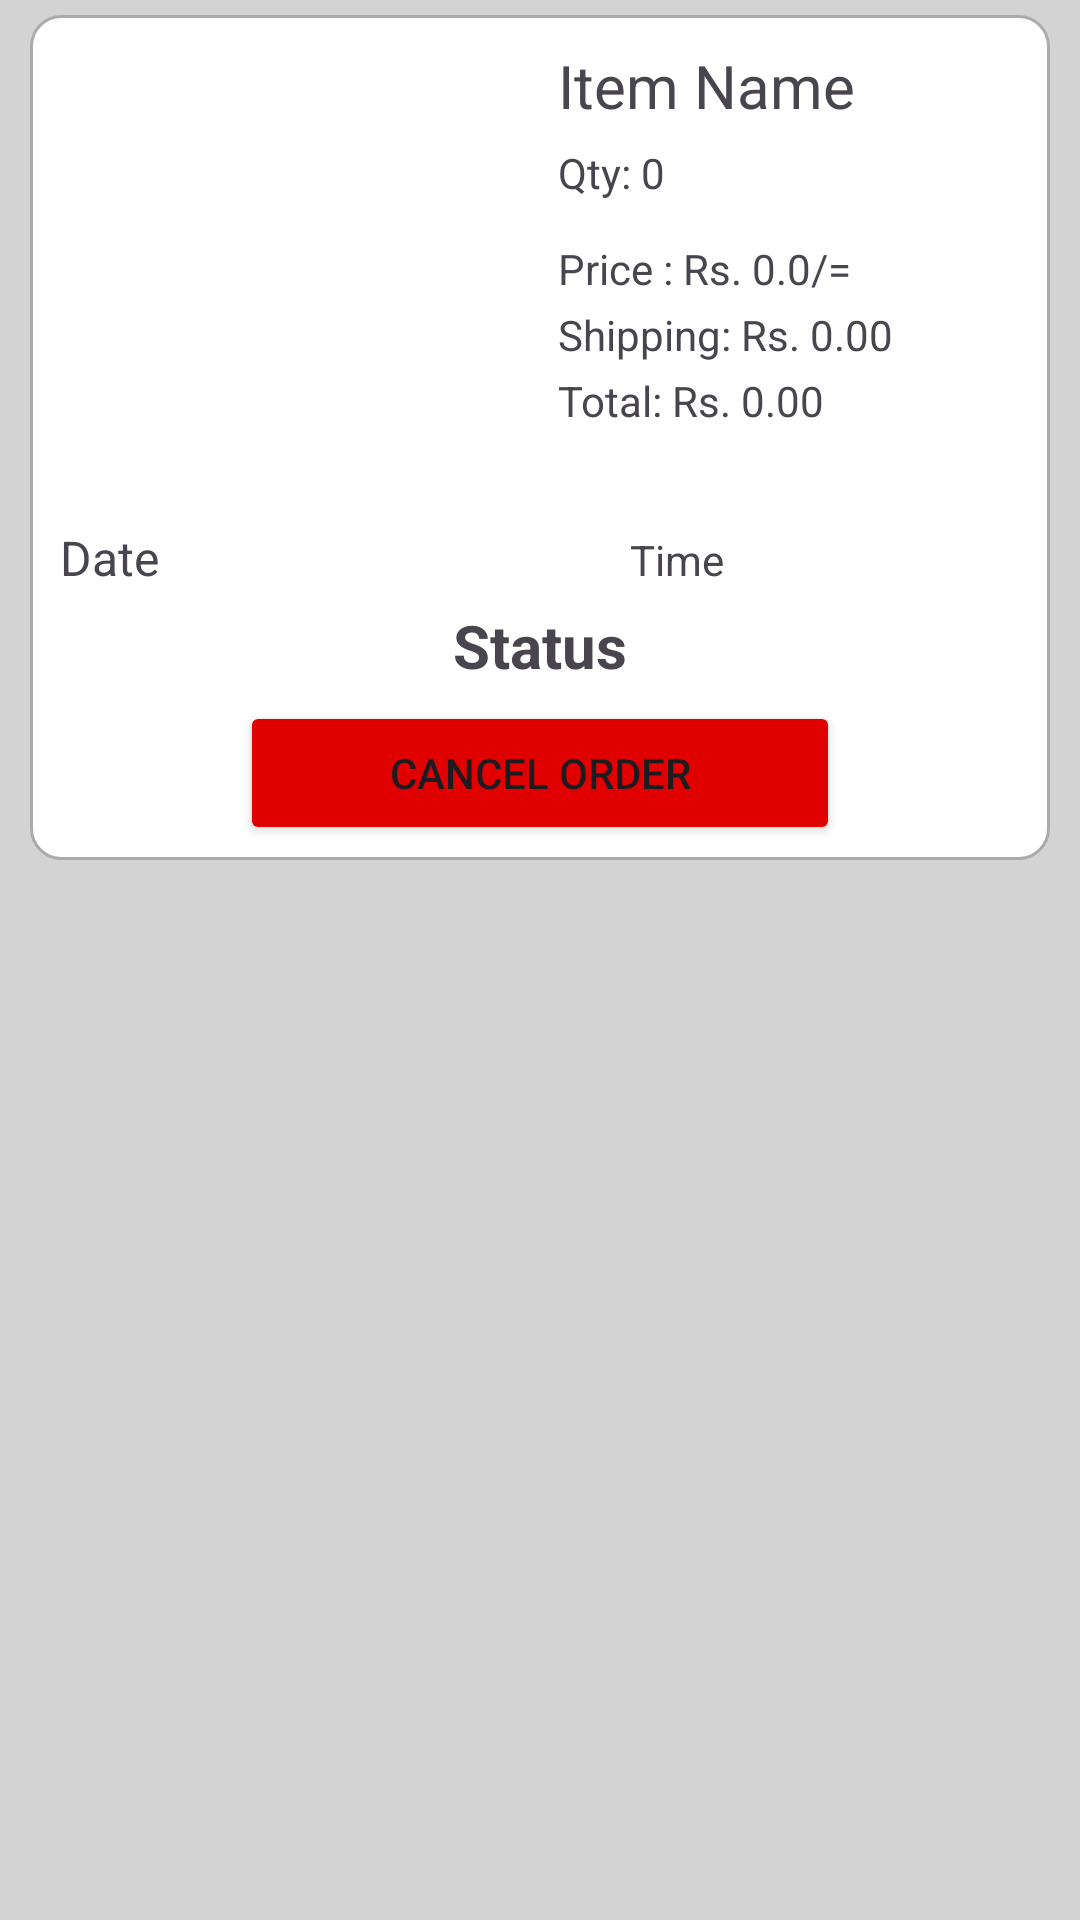

Here is an Android app screen rendered from its layout file. Give the layout XML and the strings, colors and styles it references.
<!-- AndroidManifest.xml: application theme Theme.PresentsLK -->
<!-- res/layout/layout_orders_product_view.xml -->
<?xml version="1.0" encoding="utf-8"?>
<RelativeLayout xmlns:android="http://schemas.android.com/apk/res/android"
    android:layout_width="match_parent"
    android:layout_height="wrap_content"
    android:background="@color/light_gray">

    <RelativeLayout
        android:layout_width="wrap_content"
        android:layout_height="wrap_content"
        android:layout_marginStart="10dp"
        android:layout_marginTop="5dp"
        android:layout_marginEnd="10dp"
        android:layout_marginBottom="5dp"
        android:background="@drawable/border">

        <LinearLayout
            android:id="@+id/LL_details"
            android:layout_width="match_parent"
            android:layout_height="wrap_content"
            android:layout_margin="10dp"
            android:orientation="horizontal">

            <ImageButton
                android:id="@+id/imageButtonProductImage_orders"
                android:layout_width="150dp"
                android:layout_height="150dp"
                android:layout_marginEnd="16dp"
                android:backgroundTint="@color/white"
                android:scaleType="centerCrop" />

            <LinearLayout
                android:layout_width="0dp"
                android:layout_height="wrap_content"
                android:layout_weight="1"
                android:orientation="vertical">

                <TextView
                    android:id="@+id/textViewProductName_orders"
                    android:layout_width="match_parent"
                    android:layout_height="wrap_content"
                    android:layout_marginBottom="3dp"
                    android:text="@string/item_name"
                    android:textSize="20sp" />

                <TextView
                    android:id="@+id/textViewProductQty_orders"
                    android:layout_width="wrap_content"
                    android:layout_height="wrap_content"
                    android:layout_marginTop="3dp"
                    android:layout_marginBottom="10dp"
                    android:text="@string/qty_0" />

                <TextView
                    android:id="@+id/textViewProductPrice_orders"
                    android:layout_width="wrap_content"
                    android:layout_height="wrap_content"
                    android:layout_marginTop="3dp"
                    android:text="@string/price_rs_0_0" />

                <TextView
                    android:id="@+id/textViewProductShipping_orders"
                    android:layout_width="wrap_content"
                    android:layout_height="wrap_content"
                    android:layout_marginTop="3dp"
                    android:text="@string/shipping_rs_0_00" />

                <TextView
                    android:id="@+id/textViewProductTotal_orders"
                    android:layout_width="wrap_content"
                    android:layout_height="wrap_content"
                    android:layout_marginTop="3dp"
                    android:layout_marginBottom="5dp"
                    android:text="@string/total_rs_0_00" />

            </LinearLayout>


        </LinearLayout>

        <LinearLayout
            android:id="@+id/LL_dateTime"
            android:layout_width="match_parent"
            android:layout_height="wrap_content"
            android:layout_below="@+id/LL_details"
            android:layout_marginLeft="10dp"
            android:layout_marginRight="10dp"
            android:layout_marginBottom="5dp"
            android:orientation="horizontal">

            <TextView
                android:id="@+id/textViewDate_orders"
                android:layout_width="190dp"
                android:layout_height="wrap_content"
                android:text="@string/date"
                android:textSize="16sp" />

            <TextView
                android:id="@+id/textViewTime_orders"
                android:layout_width="190dp"
                android:layout_height="wrap_content"
                android:text="@string/time" />

        </LinearLayout>

        <LinearLayout
            android:id="@+id/LL_Status"
            android:layout_width="match_parent"
            android:layout_height="wrap_content"
            android:layout_below="@+id/LL_dateTime"
            android:orientation="horizontal">

            <TextView
                android:id="@+id/textViewStatus_orders"
                android:layout_width="match_parent"
                android:layout_height="wrap_content"
                android:text="@string/status"
                android:textAlignment="center"
                android:textSize="20sp"
                android:textStyle="bold"/>

        </LinearLayout>

        <Button
            android:id="@+id/btnCancelOrder"
            android:layout_width="match_parent"
            android:layout_height="wrap_content"
            android:text="@string/cancel_order"
            android:layout_below="@id/LL_Status"
            android:layout_marginTop="5dp"
            android:layout_marginBottom="5dp"
            android:layout_marginLeft="70dp"
            android:layout_marginRight="70dp"
            android:backgroundTint="@color/red"/>

    </RelativeLayout>

</RelativeLayout>
<!-- resources referenced by this layout -->
<resources>
  <color name="light_gray">#D3D3D3</color>
  <color name="red">#E00000</color>
  <color name="white">#FFFFFFFF</color>
  <!-- drawable border (drawable) -->
  <?xml version="1.0" encoding="utf-8"?>
  <shape xmlns:android="http://schemas.android.com/apk/res/android">
  
      <solid android:color="#FFFFFF" />
  
  
      <stroke android:width="1dp" android:color="#AAAAAA" />
  
  
      <corners android:radius="10dp" />
  </shape>
  <string name="cancel_order">Cancel Order</string>
  <string name="date">Date</string>
  <string name="item_name">Item Name</string>
  <string name="price_rs_0_0">Price : Rs. 0.0/=</string>
  <string name="qty_0">Qty: 0</string>
  <string name="shipping_rs_0_00">Shipping: Rs. 0.00</string>
  <string name="status">Status</string>
  <string name="time">Time</string>
  <string name="total_rs_0_00">Total: Rs. 0.00</string>
  <style name="Theme.PresentsLK" parent="Base.Theme.PresentsLK" />
  <style name="Base.Theme.PresentsLK" parent="Theme.Material3.DayNight.NoActionBar">
          
          
      </style>
</resources>
